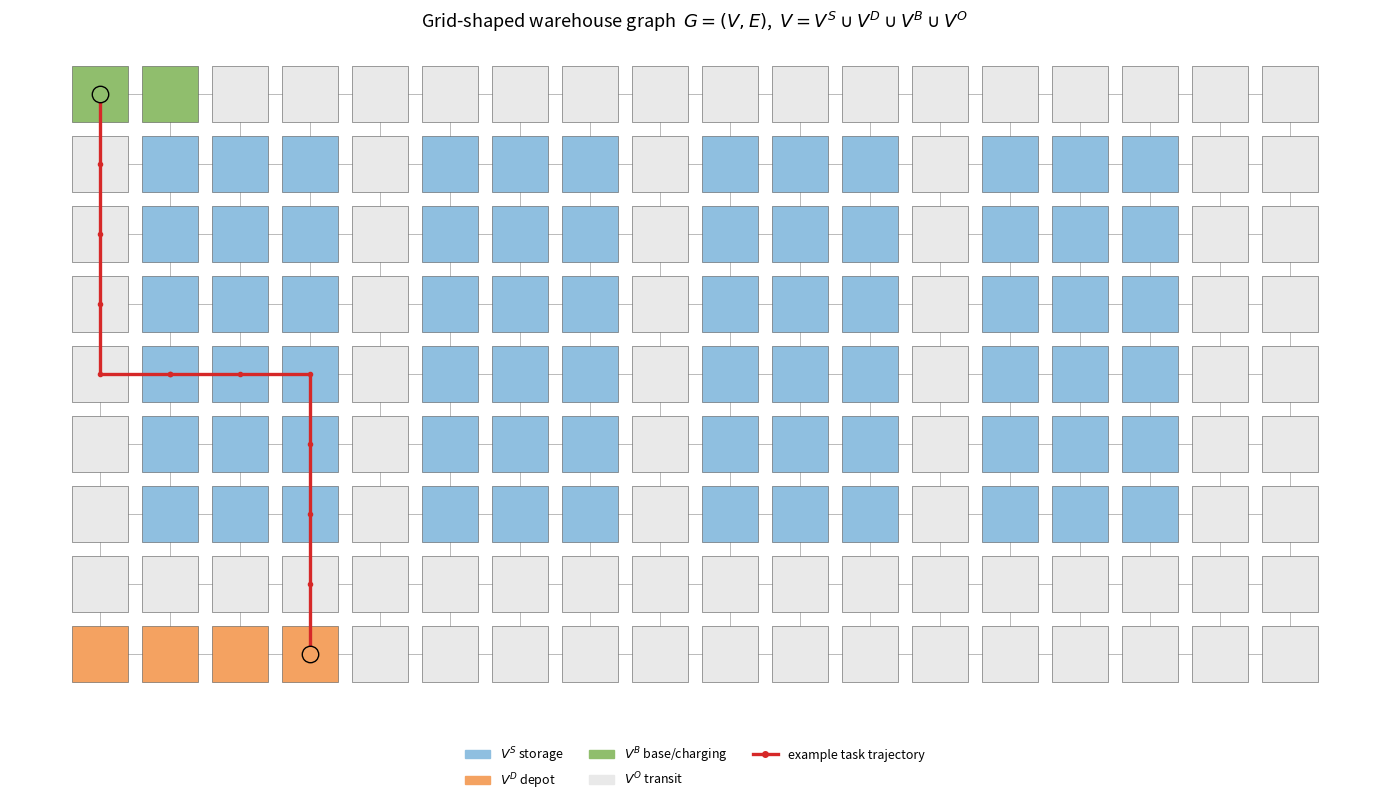

Recreate this plot in Python.
"""
warehouse_grid.py

Builds and visualises the warehouse as a grid-shaped instance of
WarehouseGraph (see warehouse_types.py): a directed graph G = (V, E) laid out
on a 2D grid, with V partitioned into V^S (storage), V^D (depots), V^B
(bases/charging), V^O (transit-only aisles/cross-aisles).

Layout pattern (classic "fishbone"-free warehouse block layout):
  - Storage blocks are rows of racks (V^S), grouped into aisles.
  - Vertical cross-aisles between blocks and a horizontal front/back
    cross-aisle are transit-only vertices (V^O).
  - Depot/pickup-dropoff vertices (V^D) sit along the bottom edge.
  - Base/charging vertices (V^B) sit along the top-left corner.

This script also drops in a handful of example MAPD tasks and one agent path
so the picture matches the thesis notation: an agent moving from its base,
through transit vertices, to a storage pick vertex, then to a depot delivery
vertex.

Run:
    pip install matplotlib
    python warehouse_grid.py

Output:
    output/warehouse_grid.png
"""

from __future__ import annotations

import os
from dataclasses import dataclass, field
from enum import Enum, auto
from typing import Dict, List, Tuple, Set, Optional

import matplotlib.pyplot as plt
import matplotlib.patches as mpatches

OUTPUT_DIR = "output"

VertexId = Tuple[int, int]  # (row, col) grid coordinate used directly as id


class VertexKind(Enum):
    STORAGE = auto()   # V^S
    DEPOT = auto()      # V^D
    BASE = auto()        # V^B
    TRANSIT = auto()      # V^O


KIND_COLOR = {
    VertexKind.STORAGE: "#8fbfe0",
    VertexKind.DEPOT: "#f4a261",
    VertexKind.BASE: "#90be6d",
    VertexKind.TRANSIT: "#e9e9e9",
}
KIND_LABEL = {
    VertexKind.STORAGE: r"$V^{S}$ storage",
    VertexKind.DEPOT: r"$V^{D}$ depot",
    VertexKind.BASE: r"$V^{B}$ base/charging",
    VertexKind.TRANSIT: r"$V^{O}$ transit",
}


@dataclass
class GridWarehouse:
    """
    A grid-shaped realisation of G = (V, E) for visualisation purposes.
    """
    rows: int
    cols: int
    kind_of: Dict[VertexId, VertexKind] = field(default_factory=dict)
    edges: Set[Tuple[VertexId, VertexId]] = field(default_factory=set)

    def add_vertex(self, v: VertexId, kind: VertexKind) -> None:
        self.kind_of[v] = kind

    def add_edge(self, u: VertexId, v: VertexId, bidirectional: bool = True) -> None:
        self.edges.add((u, v))
        if bidirectional:
            self.edges.add((v, u))

    def vertices_of_kind(self, kind: VertexKind) -> List[VertexId]:
        return [v for v, k in self.kind_of.items() if k == kind]


def build_grid_warehouse(
    n_storage_rows: int = 6,
    n_storage_cols: int = 10,
    aisle_block_width: int = 2,
    n_depots: int = 4,
    n_bases: int = 2,
) -> GridWarehouse:
    """
    Construct a grid warehouse.

    Rows 0            -> top transit / base row
    Rows 1..n_storage_rows -> storage rows, split into blocks by vertical
                              transit (cross-aisle) columns every
                              `aisle_block_width` storage columns
    Row  n_storage_rows+1  -> bottom transit row
    Row  n_storage_rows+2  -> depot row (V^D)
    """
    rows = n_storage_rows + 3
    # total columns = storage columns + one cross-aisle column after every
    # aisle_block_width storage columns + a leading/trailing transit column
    storage_col_positions: List[int] = []
    col = 1
    grid_cols = [0]  # left transit column
    count_in_block = 0
    for i in range(n_storage_cols):
        grid_cols.append(col)
        storage_col_positions.append(col)
        col += 1
        count_in_block += 1
        if count_in_block == aisle_block_width:
            grid_cols.append(col)  # cross-aisle column
            col += 1
            count_in_block = 0
    grid_cols.append(col)  # right transit column
    cols = col + 1

    wh = GridWarehouse(rows=rows, cols=cols)

    storage_col_set = set(storage_col_positions)

    for r in range(rows):
        for c in range(cols):
            if r == 0:
                kind = VertexKind.BASE if c < n_bases else VertexKind.TRANSIT
            elif r == rows - 1:
                kind = VertexKind.DEPOT if c < n_depots else VertexKind.TRANSIT
            elif 1 <= r <= n_storage_rows and c in storage_col_set:
                kind = VertexKind.STORAGE
            else:
                kind = VertexKind.TRANSIT
            wh.add_vertex((r, c), kind)

    for r in range(rows):
        for c in range(cols):
            if (r, c + 1) in wh.kind_of:
                wh.add_edge((r, c), (r, c + 1))
            if (r + 1, c) in wh.kind_of:
                wh.add_edge((r, c), (r + 1, c))

    return wh


def find_transit_neighbor(wh: GridWarehouse, v: VertexId) -> Optional[VertexId]:
    """Find an adjacent transit vertex to connect a storage cell for routing."""
    r, c = v
    for dr, dc in [(0, -1), (0, 1), (-1, 0), (1, 0)]:
        nb = (r + dr, c + dc)
        if wh.kind_of.get(nb) == VertexKind.TRANSIT:
            return nb
    return None


def example_task_path(wh: GridWarehouse) -> List[VertexId]:
    """
    Build an illustrative path: base -> transit corridor -> pick (storage)
    -> transit corridor -> depot (delivery), mimicking one MAPD task
    tau = (q, v_pick, v_del).
    """
    bases = wh.vertices_of_kind(VertexKind.BASE)
    storages = wh.vertices_of_kind(VertexKind.STORAGE)
    depots = wh.vertices_of_kind(VertexKind.DEPOT)
    if not bases or not storages or not depots:
        return []

    start = bases[0]
    pick = storages[len(storages) // 2]
    delivery = depots[-1]

    pick_transit = find_transit_neighbor(wh, pick) or pick

    def straight_path(a: VertexId, b: VertexId) -> List[VertexId]:
        path = [a]
        r, c = a
        tr, tc = b
        while c != tc:
            c += 1 if tc > c else -1
            path.append((r, c))
        while r != tr:
            r += 1 if tr > r else -1
            path.append((r, c))
        return path

    path = straight_path(start, pick_transit)
    path += [pick]
    path += straight_path(pick_transit, delivery)[1:]
    return path


def draw_grid_warehouse(wh: GridWarehouse, task_path: Optional[List[VertexId]] = None) -> plt.Figure:
    fig, ax = plt.subplots(figsize=(14, 9))

    for (u, v) in wh.edges:
        (r1, c1), (r2, c2) = u, v
        ax.plot([c1, c2], [-r1, -r2], color="#bbbbbb", linewidth=0.6, zorder=1)

    for v, kind in wh.kind_of.items():
        r, c = v
        color = KIND_COLOR[kind]
        rect = mpatches.Rectangle((c - 0.4, -r - 0.4), 0.8, 0.8,
                                   facecolor=color, edgecolor="#555555", linewidth=0.4, zorder=2)
        ax.add_patch(rect)

    if task_path:
        xs = [c for (_, c) in task_path]
        ys = [-r for (r, _) in task_path]
        ax.plot(xs, ys, color="#d62828", linewidth=2.4, zorder=3,
                 marker="o", markersize=3, label="example task trajectory")
        ax.scatter([xs[0]], [ys[0]], color="#90be6d", s=140, edgecolor="black",
                    zorder=4, label="agent start (base, V^B)")
        ax.scatter([xs[-1]], [ys[-1]], color="#f4a261", s=140, edgecolor="black",
                    zorder=4, label="delivery (V^D)")

    handles = [mpatches.Patch(color=KIND_COLOR[k], label=KIND_LABEL[k]) for k in VertexKind]
    if task_path:
        handles += [
            plt.Line2D([0], [0], color="#d62828", lw=2.4, marker="o", markersize=4,
                       label="example task trajectory"),
        ]
    ax.legend(handles=handles, loc="upper center", bbox_to_anchor=(0.5, -0.03),
              ncol=3, frameon=False, fontsize=9)

    ax.set_title(
        "Grid-shaped warehouse graph  $G=(V,E)$,  "
        r"$V = V^{S}\cup V^{D}\cup V^{B}\cup V^{O}$",
        fontsize=13,
    )
    ax.set_aspect("equal")
    ax.axis("off")
    fig.tight_layout()
    return fig


def main() -> None:
    os.makedirs(OUTPUT_DIR, exist_ok=True)

    wh = build_grid_warehouse(
        n_storage_rows=6,
        n_storage_cols=12,
        aisle_block_width=3,
        n_depots=4,
        n_bases=2,
    )
    path = example_task_path(wh)
    fig = draw_grid_warehouse(wh, task_path=path)

    out_path = os.path.join(OUTPUT_DIR, "warehouse_grid.png")
    fig.savefig(out_path, dpi=200)
    plt.close(fig)

    n_storage = len(wh.vertices_of_kind(VertexKind.STORAGE))
    n_depot = len(wh.vertices_of_kind(VertexKind.DEPOT))
    n_base = len(wh.vertices_of_kind(VertexKind.BASE))
    n_transit = len(wh.vertices_of_kind(VertexKind.TRANSIT))
    n_edges = len(wh.edges)

    print(f"Saved {out_path}")
    print(f"|V^S|={n_storage}, |V^D|={n_depot}, |V^B|={n_base}, |V^O|={n_transit}, |E|={n_edges}")


if __name__ == "__main__":
    main()
